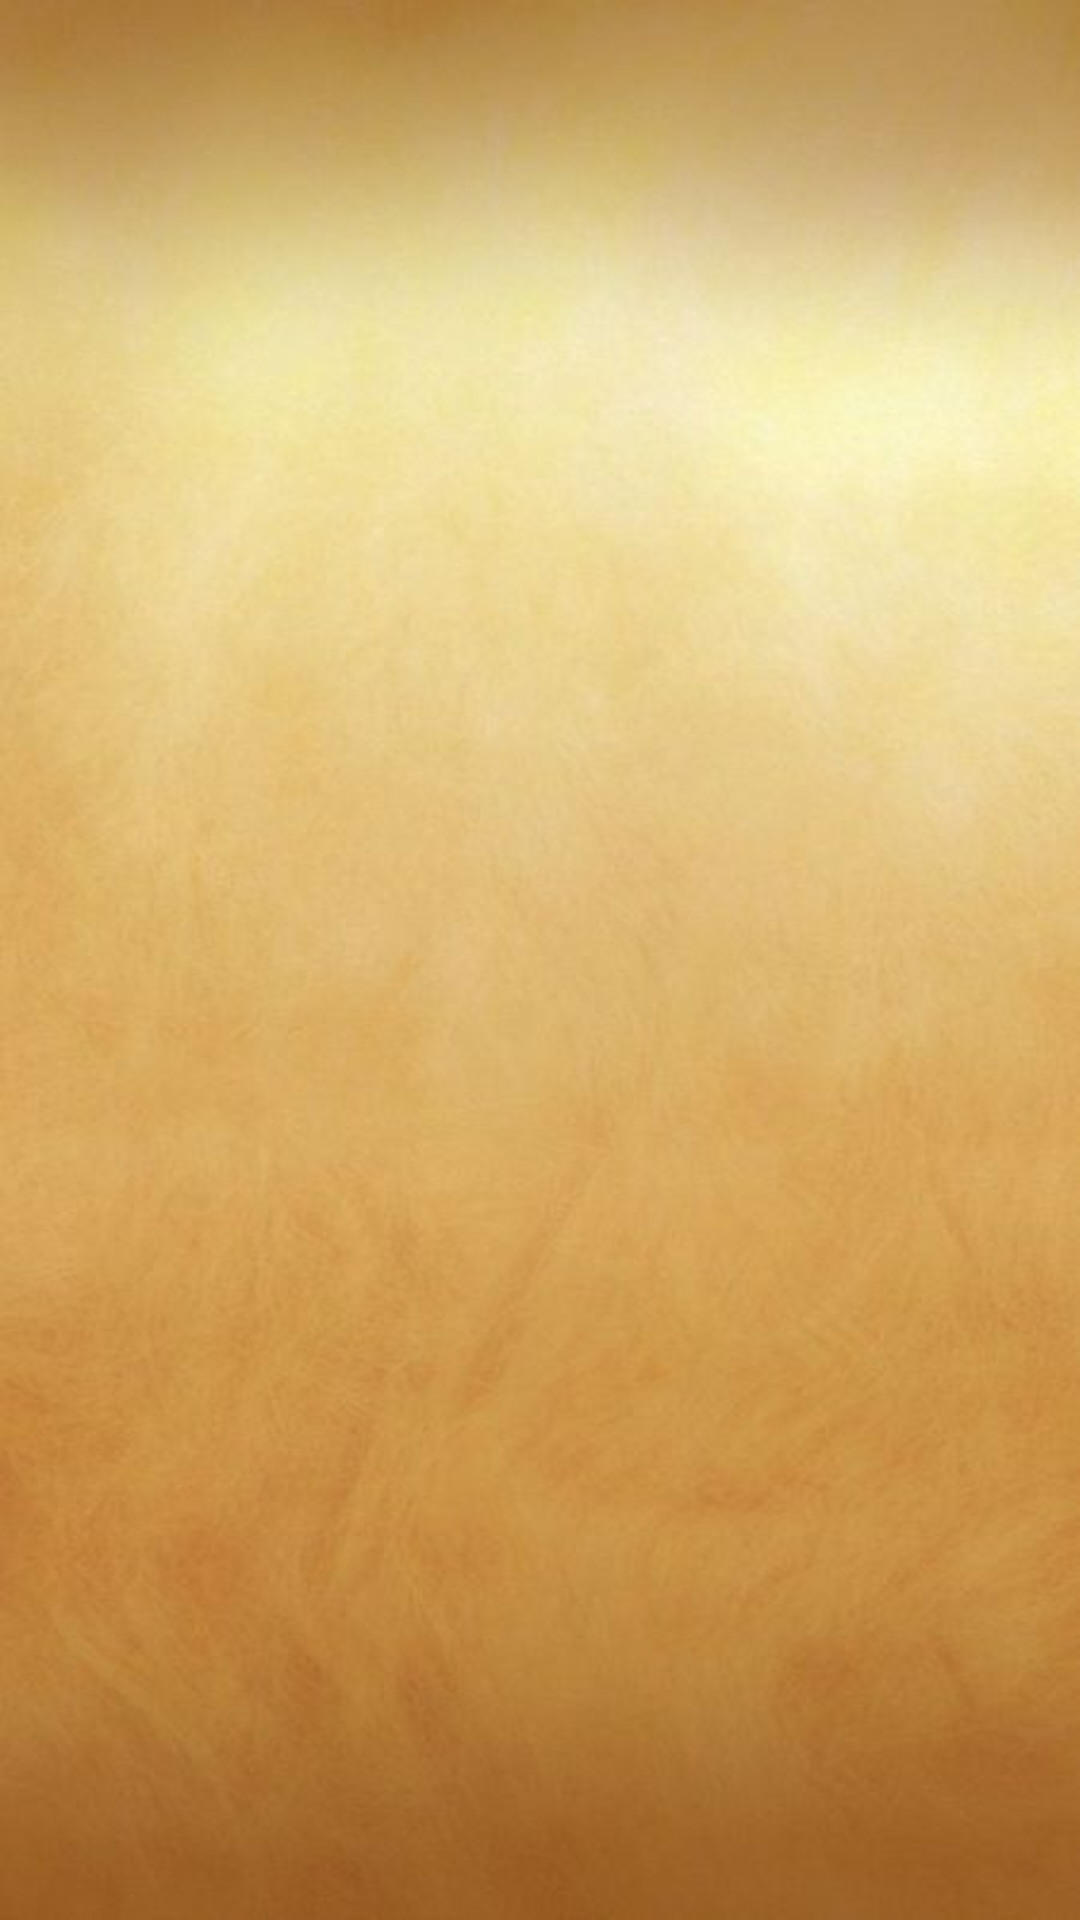

This screen was rendered from an Android layout file. Write that file and the resources it references.
<!-- AndroidManifest.xml: application theme Theme.FitnessTracker -->
<!-- res/layout/activity_main.xml -->
<?xml version="1.0" encoding="utf-8"?>
<LinearLayout xmlns:android="http://schemas.android.com/apk/res/android"
    xmlns:tools="http://schemas.android.com/tools"
    android:layout_width="match_parent"
    android:layout_height="match_parent"
    android:background="@drawable/fundo_primeira_tela"
    android:gravity="center"
    android:orientation="vertical"
    tools:context=".MainActivity">


    

    <androidx.recyclerview.widget.RecyclerView
       android:id="@+id/main_item"
        android:layout_width="match_parent"
        android:layout_height="match_parent">


    </androidx.recyclerview.widget.RecyclerView>


    



















</LinearLayout>
<!-- resources referenced by this layout -->
<resources>
  <!-- drawable fundo_primeira_tela: jpeg bitmap (drawable, 25379 bytes) -->
  <!-- drawable ic_outline_play_circle_24 (drawable) -->
  <vector android:height="24dp" android:tint="#BE771B"
      android:viewportHeight="24" android:viewportWidth="24"
      android:width="24dp" xmlns:android="http://schemas.android.com/apk/res/android">
      <path android:fillColor="@android:color/white" android:pathData="M12,2C6.48,2 2,6.48 2,12s4.48,10 10,10s10,-4.48 10,-10S17.52,2 12,2zM12,20c-4.41,0 -8,-3.59 -8,-8s3.59,-8 8,-8s8,3.59 8,8S16.41,20 12,20zM9.5,16.5l7,-4.5l-7,-4.5V16.5z"/>
  </vector>
  <string name="imc">IMC</string>
  <style name="Theme.FitnessTracker" parent="Theme.AppCompat.NoActionBar">
          
         <item name="color">#FF00FF</item>
          <item name="colorPrimary">@color/purple_500</item>
          <item name="colorPrimaryVariant">@color/purple_700</item>
          <item name="colorOnPrimary">@color/white</item>
          
          <item name="colorSecondary">@color/teal_200</item>
          <item name="colorSecondaryVariant">@color/purple_500</item>
          <item name="colorOnSecondary">@color/black</item>
          
          <item name="android:statusBarColor" tools:targetApi="l">#FF00FF</item>
          
      </style>
  <!-- not gathered from this repository: default colours our renderer supplied (Android Studio template values) -->
  <color name="purple_500">#FF6200EE</color>
  <color name="purple_700">#FF3700B3</color>
  <color name="teal_200">#FF03DAC5</color>
  <color name="black">#FF000000</color>
  <color name="white">#FFFFFFFF</color>
</resources>
